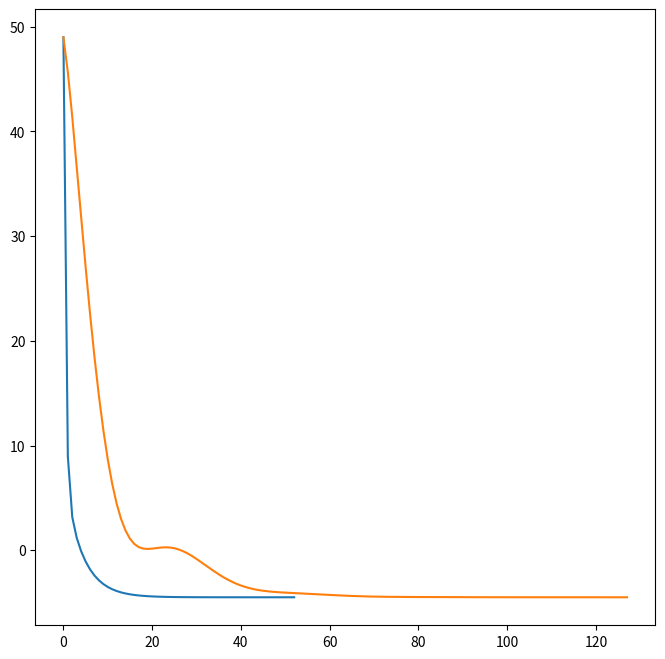
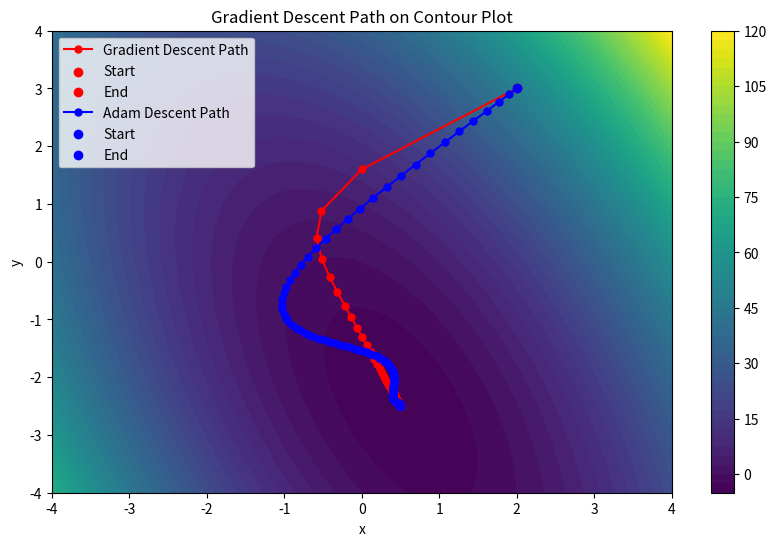

Generate these figures, in order, with matplotlib:
import numpy as np
import matplotlib.pyplot as plt

def func(x):
    return 3 * x[0]**2 + 2 * x[0] * x[1] + x[1]**2 + 2 * x[0] + 4 * x[1]

def grad(x):
    df_dx = 6 * x[0] + 2 * x[1] + 2
    df_dy = 2 * x[0] + 2 * x[1] + 4
    return np.array([df_dx, df_dy])

def gradient_descent(x0, y0, learning_rate=0.1, tolerance=1e-6, max_iterations=1000):
    x = np.array([x0, y0])
    func_values = [func(x)]
    coords = [x]

    for i in range(int(1e3)):
        gradient = grad(x)
        new_x = x - learning_rate * gradient

        func_values.append(func(new_x))
        coords.append(new_x)

        if np.linalg.norm(new_x - x) < tolerance:
            print("AAAAAAA")
            break

        x = new_x

    return np.array(coords), np.array(func_values)

def adam_descent(x0, y0, learning_rate=0.1, tolerance=1e-6, max_iterations=1000):
    x = np.array([x0, y0])
    func_values = [func(x)]
    coords = [x]
    beta1=0.9
    beta2=0.999
    eta = 0.1
    m=0
    v=0
    for i in range(int(1e3)):
        gradient = grad(x)
        g = -gradient
        beta1=beta1
        beta2=beta2
        m = beta1*m + (1-beta1)*g
        v = beta2*v + (1-beta2)*g**2
        m_v = m/(1-beta1)
        v_v = v/(1-beta2)

        new_x = x + eta*(m_v)/(np.sqrt(v_v)+1e-8)
        func_values.append(func(new_x))
        coords.append(new_x)

        if np.linalg.norm(new_x - x) < tolerance:
            print("AAAAAAA")
            break

        x = new_x

    return np.array(coords), np.array(func_values)



coords1, func_values1 = gradient_descent(2, 3, 0.1, 1e-3)
coords2, func_values2 = adam_descent(2, 3, 0.1, 1e-3)
plt.figure(figsize=(8,8))
plt.plot(func_values1)
plt.plot(func_values2)
plt.savefig("b", format='pdf')
x = np.linspace(-4, 4, 400)
y = np.linspace(-4, 4, 400)
X, Y = np.meshgrid(x, y)
Z = func([X,Y])

plt.figure(figsize=(10, 6))
plt.contourf(X, Y, Z, 50, cmap='viridis')
plt.colorbar()
plt.plot(coords1[:, 0], coords1[:, 1], 'r.-', markersize=10, label='Gradient Descent Path')
plt.scatter(coords1[0, 0], coords1[0, 1], color='red', label='Start', zorder=5)
plt.scatter(coords1[-1, 0], coords1[-1, 1], color='red', label='End', zorder=5)

plt.plot(coords2[:, 0], coords2[:, 1], 'b.-', markersize=10, label='Adam Descent Path')
plt.scatter(coords2[0, 0], coords2[0, 1], color='blue', label='Start', zorder=5)
plt.scatter(coords2[-1, 0], coords2[-1, 1], color='blue', label='End', zorder=5)
plt.title('Gradient Descent Path on Contour Plot')
plt.xlabel('x')
plt.ylabel('y')
plt.legend()
plt.show()
plt.savefig("a", format='pdf')





